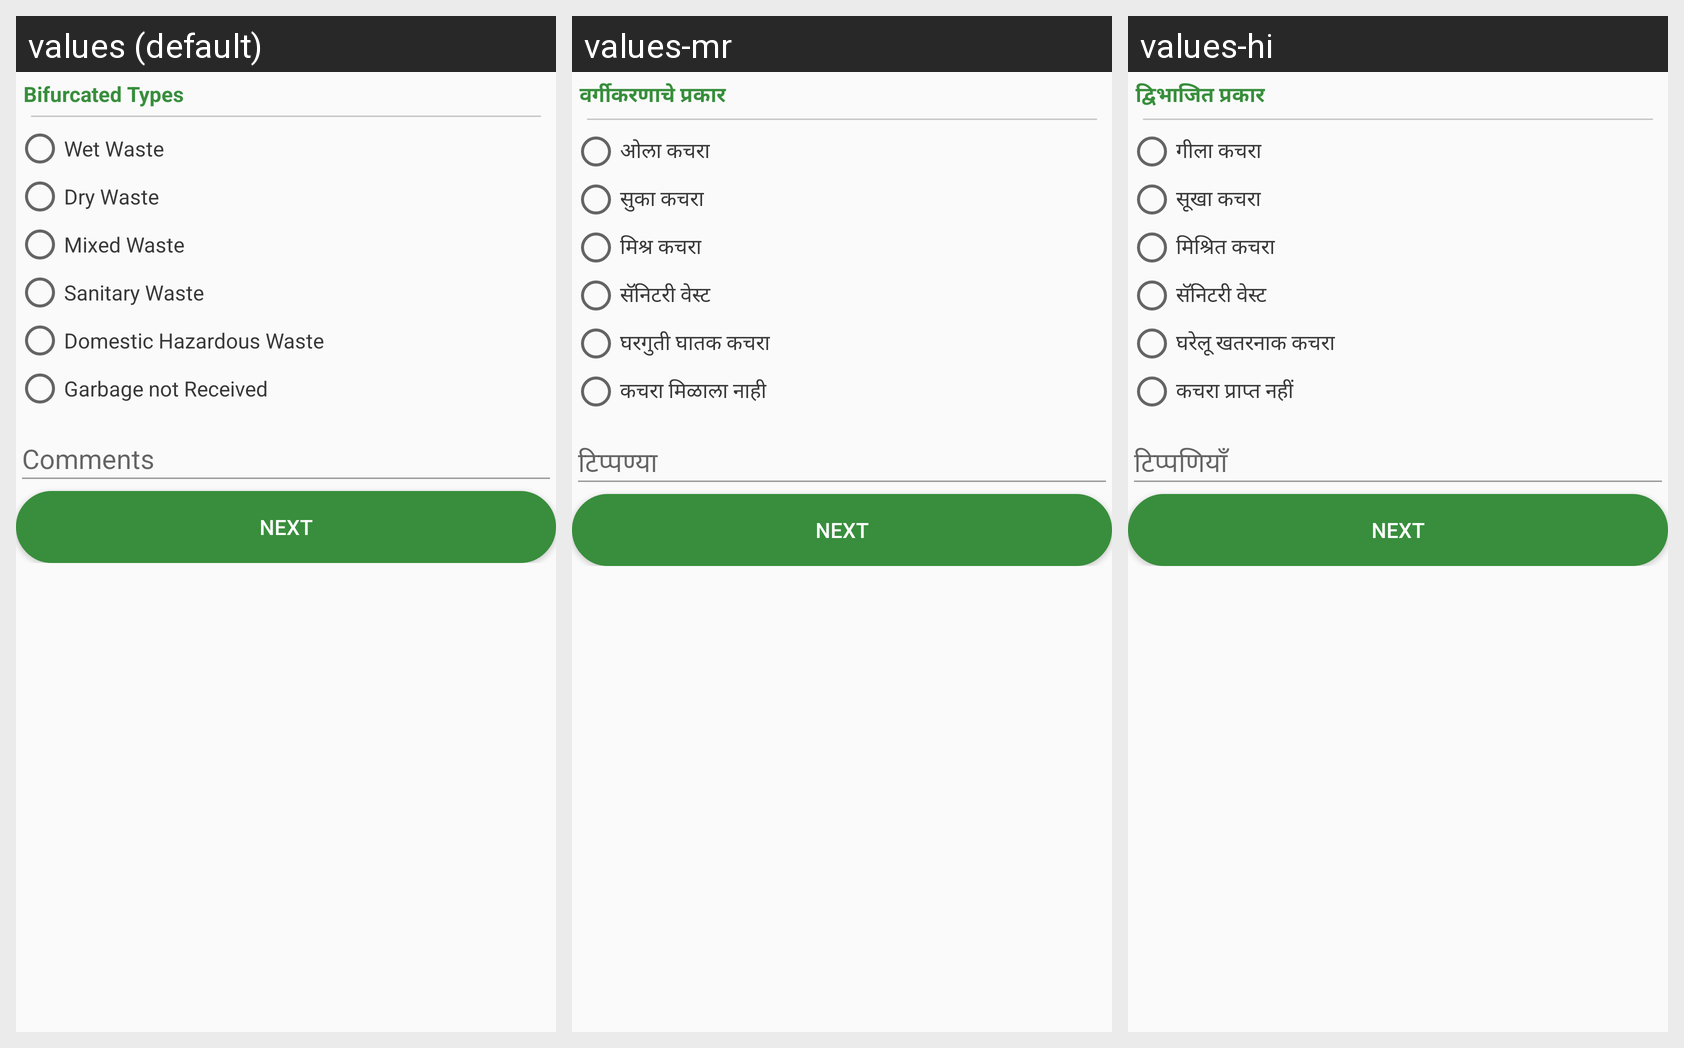

The Android screen above is rendered under several locales of the same app. Produce the string resources it draws, with the default and per-locale values.
Android screen res/layout/garbage_type_dialog_commercial.xml rendered under 3 locales, left to right: values (default), values-mr, values-hi. Device: Nexus 5 (rendered at 1080×1920; each locale shown at half size, 540×960, under a caption strip naming it); theme AppTheme.
Strings drawn on this screen, with the default value and each locale's value (text and hints the layout hard-codes, and strings that could not be matched under every locale, appear in the picture but are not listed):

bifurcate_title
  values: Bifurcated Types
  values-mr: वर्गीकरणाचे प्रकार
  values-hi: द्विभाजित प्रकार

wetWaste_rbTitle
  values: Wet Waste
  values-mr: ओला कचरा
  values-hi: गीला कचरा

dryWaste_rbTitle
  values: Dry Waste
  values-mr: सुका कचरा
  values-hi: सूखा कचरा

mixedWaste_rbTitle
  values: Mixed Waste
  values-mr: मिश्र कचरा
  values-hi: मिश्रित कचरा

sanitaryWaste_rbTitle
  values: Sanitary Waste
  values-mr: सॅनिटरी वेस्ट
  values-hi: सॅनिटरी वेस्ट

domesticHazardWaste_rbTitle
  values: Domestic Hazardous Waste
  values-mr: घरगुती घातक कचरा
  values-hi: घरेलू खतरनाक कचरा

no_garbage
  values: Garbage not Received
  values-mr: कचरा मिळाला नाही
  values-hi: कचरा प्राप्त नहीं

next
  values: NEXT
  values-mr: NEXT  [not translated; the default value is used]
  values-hi: NEXT  [not translated; the default value is used]
